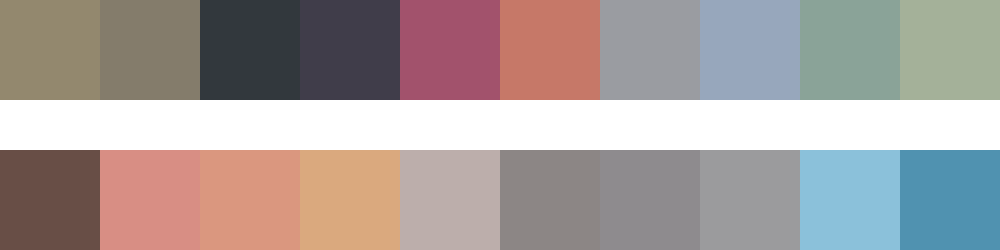

Source data for this figure (header and first rows):
#93886e	#847c6b	#32383d	#403d4a	#a2526c	#c67868	#9a9ca1	#97a7bc	#8aa398	#a4b199
#684e46	#d88e84	#da977f	#daa97e	#bcaeab	#8c8685	#8e8b8e	#9b9b9d	#8bc1da	#5092b0
